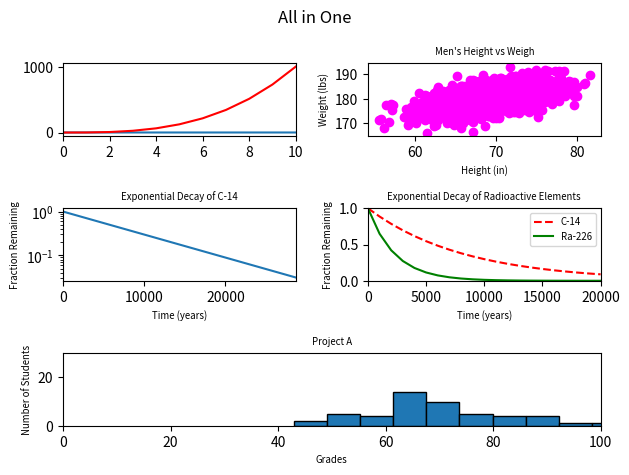

This figure's Python source:
#!/usr/bin/env python3
import numpy as np
import matplotlib.pyplot as plt

y0 = np.arange(0, 11) ** 3

mean = [69, 0]
cov = [[15, 8], [8, 15]]
np.random.seed(5)
x1, y1 = np.random.multivariate_normal(mean, cov, 2000).T
y1 += 180

x2 = np.arange(0, 28651, 5730)
r2 = np.log(0.5)
t2 = 5730
y2 = np.exp((r2 / t2) * x2)

x3 = np.arange(0, 21000, 1000)
r3 = np.log(0.5)
t31 = 5730
t32 = 1600
y31 = np.exp((r3 / t31) * x3)
y32 = np.exp((r3 / t32) * x3)

np.random.seed(5)
student_grades = np.random.normal(68, 15, 50)

fig = plt.figure()
ax1 = plt.subplot2grid((3, 2), (0, 0))
ax2 = plt.subplot2grid((3, 2), (0, 1))
ax3 = plt.subplot2grid((3, 2), (1, 0))
ax4 = plt.subplot2grid((3, 2), (1, 1))
ax5 = plt.subplot2grid((3, 2), (2, 0), colspan= 2)
ax1.plot(x2, y2)
# Titles
plt.suptitle('All in One')
ax2.set_title('Men\'s Height vs Weigh', fontsize='x-small')
ax3.set_title('Exponential Decay of C-14', fontsize='x-small')
ax4.set_title('Exponential Decay of Radioactive Elements', fontsize='x-small')
ax5.set_title('Project A', fontsize='x-small')
# Graphs
ax1.plot(y0, 'red')
ax2.scatter(x1, y1, color='magenta')
ax3.plot(x2, y2)
ax4.plot(x3, y31, 'r--', x3, y32, 'green')
ax5.hist(student_grades, bins=10, edgecolor='black')
# Scale
ax3.set_yscale('log')
# Limits
ax1.set_xlim([0, 10])
ax3.set_xlim([0, 28650])
ax4.set_xlim([0, 20000])
ax4.set_ylim([0, 1])
ax5.set_xlim([0, 100])
ax5.set_ylim([0, 30])
# Labels
ax2.set_xlabel('Height (in)', fontsize='x-small')
ax2.set_ylabel('Weight (lbs)', fontsize='x-small')
ax3.set_xlabel('Time (years)', fontsize='x-small')
ax3.set_ylabel('Fraction Remaining', fontsize='x-small')
ax4.set_ylabel('Fraction Remaining', fontsize='x-small')
ax4.set_xlabel('Time (years)', fontsize='x-small')
ax5.set_xlabel('Grades', fontsize='x-small')
ax5.set_ylabel('Number of Students', fontsize='x-small')
# Legend
ax4.legend(['C-14', 'Ra-226'], fontsize='x-small')
fig.tight_layout()
plt.show()
